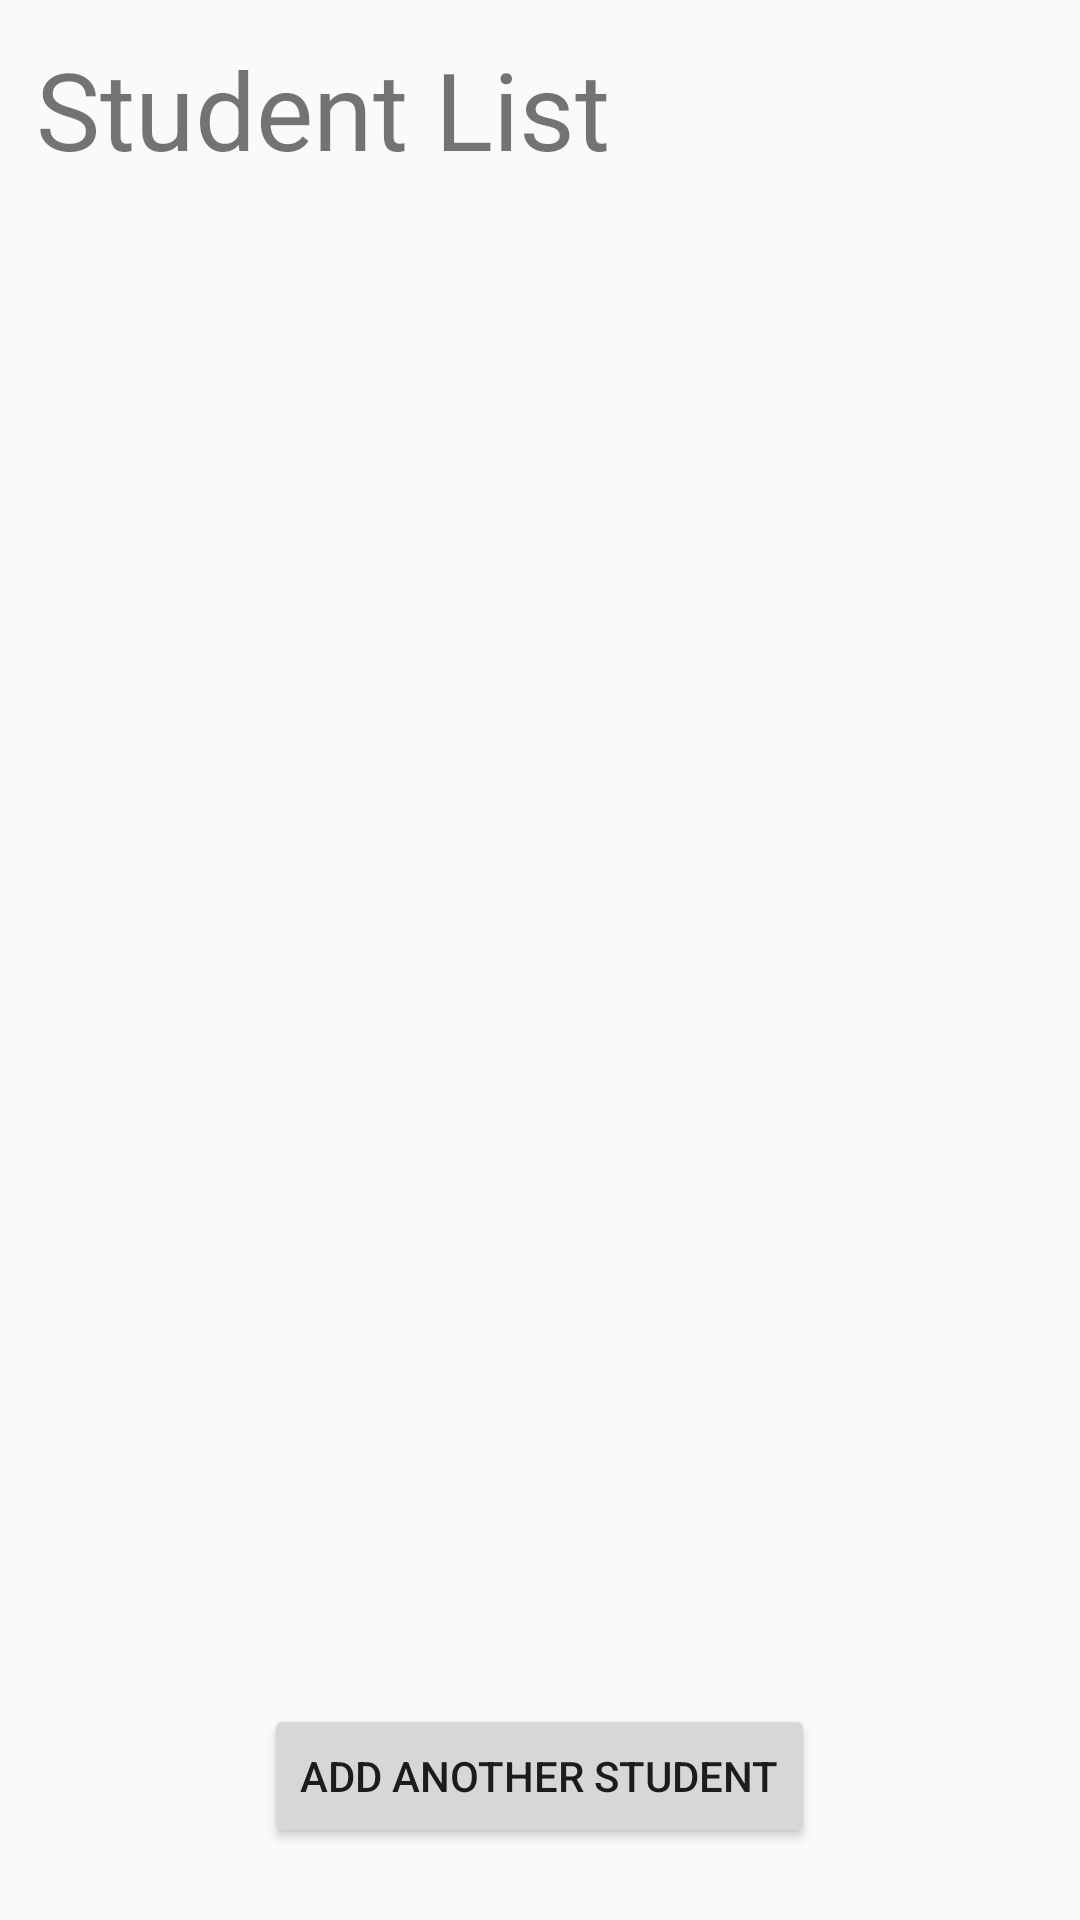

Layout XML and referenced resources for this Android screen:
<!-- AndroidManifest.xml: application theme AppTheme -->
<!-- res/layout/activity_main.xml -->
<?xml version="1.0" encoding="utf-8"?>
<RelativeLayout xmlns:android="http://schemas.android.com/apk/res/android"
    xmlns:app="http://schemas.android.com/apk/res-auto"
    xmlns:tools="http://schemas.android.com/tools"
    android:layout_width="match_parent"
    android:layout_height="match_parent"
    tools:context="com.example.pengbuding.inclassassignment07_liyanp.MainActivity">

    <ScrollView
        android:layout_width="match_parent"
        android:layout_height="wrap_content">

        <LinearLayout
            android:layout_width="wrap_content"
            android:layout_height="wrap_content"
            android:orientation="vertical">
            <TextView
                android:layout_width="wrap_content"
                android:layout_height="wrap_content"
                android:text="@string/student_list"
                style="@style/titleText"/>

            <TextView
                android:id="@+id/student_text_view"
                android:layout_width="wrap_content"
                android:layout_height="wrap_content"
                android:text=""
                style="@style/listText"/>

        </LinearLayout>
    </ScrollView>>

    <Button
        android:id="@+id/add_student_button"
        android:layout_width="wrap_content"
        android:layout_height="wrap_content"
        android:text="@string/add_student"
        android:layout_alignParentBottom="true"
        android:layout_centerInParent="true"
        android:gravity="center"
        android:layout_marginBottom="24dp"/>

</RelativeLayout>
<!-- resources referenced by this layout -->
<resources>
  <string name="add_student">Add Another Student</string>
  <string name="student_list">Student List</string>
  <style name="listText">
          <item name="android:textSize">24sp</item>
          <item name="android:layout_marginLeft">12dp</item>
      </style>
  <style name="titleText">
          <item name="android:textSize">36sp</item>
          <item name="android:layout_marginLeft">12dp</item>
          <item name="android:layout_marginTop">12dp</item>
          <item name="android:layout_marginBottom">12dp</item>
      </style>
  <style name="AppTheme" parent="Theme.AppCompat.Light.DarkActionBar">
          
          <item name="colorPrimary">@color/colorPrimary</item>
          <item name="colorPrimaryDark">@color/colorPrimaryDark</item>
          <item name="colorAccent">@color/colorAccent</item>
      </style>
  <!-- not gathered from this repository: default colours our renderer supplied (Android Studio template values) -->
  <color name="colorPrimary">#FF6200EE</color>
  <color name="colorPrimaryDark">#FF3700B3</color>
  <color name="colorAccent">#FF03DAC5</color>
</resources>
